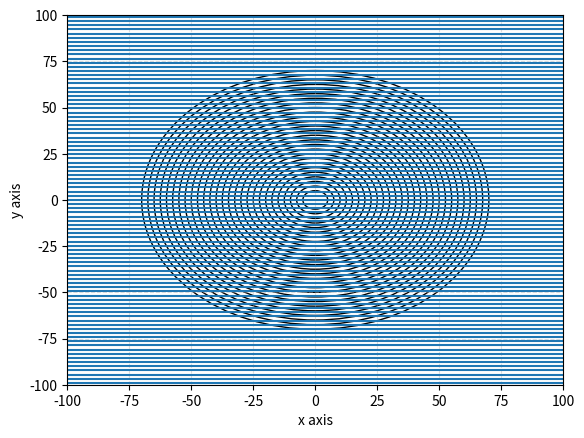

This figure's Python source:
import matplotlib.pyplot as plt
import numpy as np
import math

#Limits of the graph
ax = plt.gca()
ax.set_xlim((-100, 100))
ax.set_ylim((-100, 100))

#Graph of the level curves from the function x^2 + y^2 = (mp)^2
i = 1
while(i<=14):
    circle = plt.Circle((0, 0), (i*5), fill = False)
    ax.add_artist(circle)
    i += 0.5

#Graph of the level curves from the function y = n(lambda * p)
#lambda = 1.2 to observe ellipses
#lambda = 0.9 to observe hyperbolas
i = -44
while(i<=44):
    y = i*(0.9 * 5)
    line = plt.hlines(y, -150, 150)
    i += 0.5


plt.xlabel('x axis')
plt.ylabel('y axis')
plt.grid(alpha=.4,linestyle='--')
plt.show()
